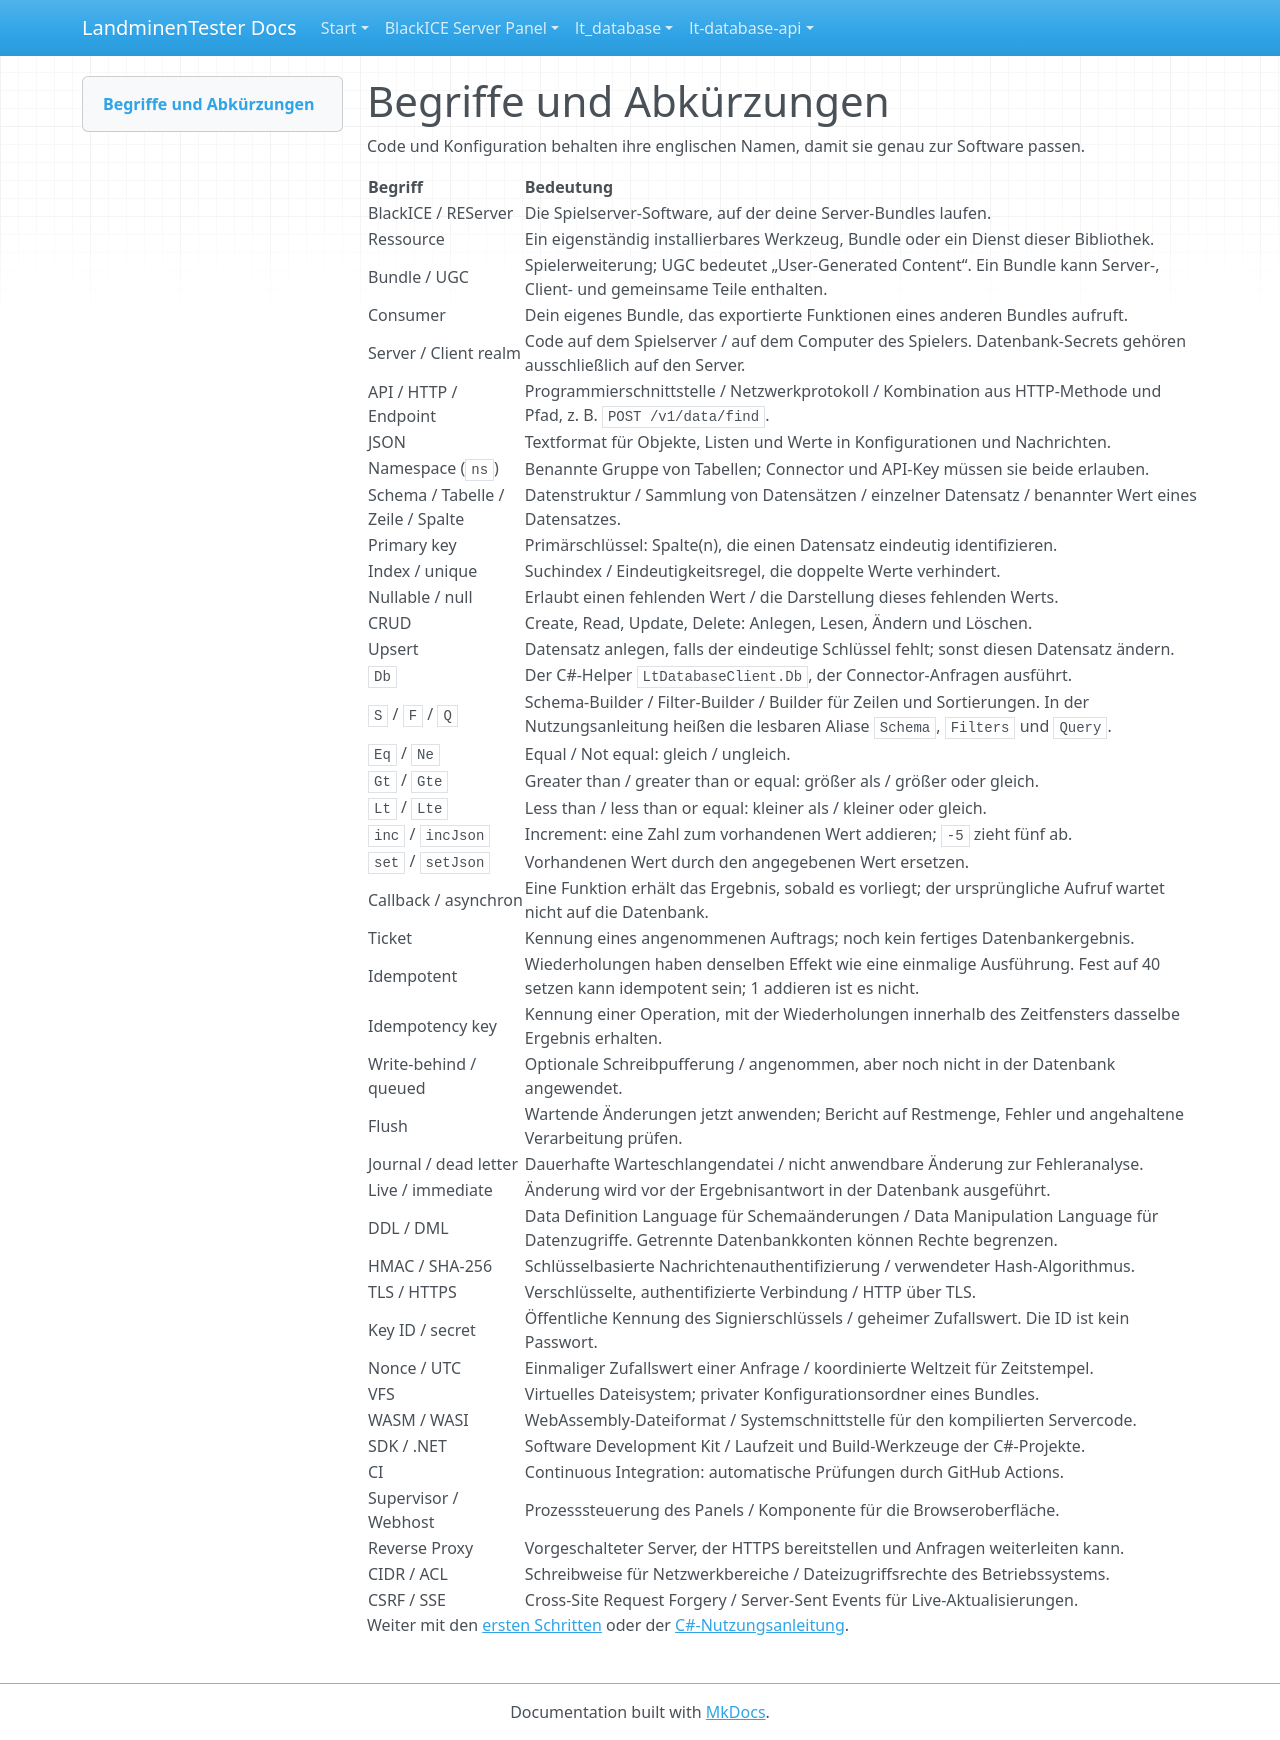

repository: LandminenTester/blackice-docs · page: glossary.de/index.html · generator: mkdocs

# Begriffe und Abkürzungen

Code und Konfiguration behalten ihre englischen Namen, damit sie genau zur Software passen.

| Begriff | Bedeutung |
| --- | --- |
| BlackICE / REServer | Die Spielserver-Software, auf der deine Server-Bundles laufen. |
| Ressource | Ein eigenständig installierbares Werkzeug, Bundle oder ein Dienst dieser Bibliothek. |
| Bundle / UGC | Spielerweiterung; UGC bedeutet „User-Generated Content“. Ein Bundle kann Server-, Client- und gemeinsame Teile enthalten. |
| Consumer | Dein eigenes Bundle, das exportierte Funktionen eines anderen Bundles aufruft. |
| Server / Client realm | Code auf dem Spielserver / auf dem Computer des Spielers. Datenbank-Secrets gehören ausschließlich auf den Server. |
| API / HTTP / Endpoint | Programmierschnittstelle / Netzwerkprotokoll / Kombination aus HTTP-Methode und Pfad, z. B. `POST /v1/data/find`. |
| JSON | Textformat für Objekte, Listen und Werte in Konfigurationen und Nachrichten. |
| Namespace (`ns`) | Benannte Gruppe von Tabellen; Connector und API-Key müssen sie beide erlauben. |
| Schema / Tabelle / Zeile / Spalte | Datenstruktur / Sammlung von Datensätzen / einzelner Datensatz / benannter Wert eines Datensatzes. |
| Primary key | Primärschlüssel: Spalte(n), die einen Datensatz eindeutig identifizieren. |
| Index / unique | Suchindex / Eindeutigkeitsregel, die doppelte Werte verhindert. |
| Nullable / null | Erlaubt einen fehlenden Wert / die Darstellung dieses fehlenden Werts. |
| CRUD | Create, Read, Update, Delete: Anlegen, Lesen, Ändern und Löschen. |
| Upsert | Datensatz anlegen, falls der eindeutige Schlüssel fehlt; sonst diesen Datensatz ändern. |
| `Db` | Der C#-Helper `LtDatabaseClient.Db`, der Connector-Anfragen ausführt. |
| `S` / `F` / `Q` | Schema-Builder / Filter-Builder / Builder für Zeilen und Sortierungen. In der Nutzungsanleitung heißen die lesbaren Aliase `Schema`, `Filters` und `Query`. |
| `Eq` / `Ne` | Equal / Not equal: gleich / ungleich. |
| `Gt` / `Gte` | Greater than / greater than or equal: größer als / größer oder gleich. |
| `Lt` / `Lte` | Less than / less than or equal: kleiner als / kleiner oder gleich. |
| `inc` / `incJson` | Increment: eine Zahl zum vorhandenen Wert addieren; `-5` zieht fünf ab. |
| `set` / `setJson` | Vorhandenen Wert durch den angegebenen Wert ersetzen. |
| Callback / asynchron | Eine Funktion erhält das Ergebnis, sobald es vorliegt; der ursprüngliche Aufruf wartet nicht auf die Datenbank. |
| Ticket | Kennung eines angenommenen Auftrags; noch kein fertiges Datenbankergebnis. |
| Idempotent | Wiederholungen haben denselben Effekt wie eine einmalige Ausführung. Fest auf 40 setzen kann idempotent sein; 1 addieren ist es nicht. |
| Idempotency key | Kennung einer Operation, mit der Wiederholungen innerhalb des Zeitfensters dasselbe Ergebnis erhalten. |
| Write-behind / queued | Optionale Schreibpufferung / angenommen, aber noch nicht in der Datenbank angewendet. |
| Flush | Wartende Änderungen jetzt anwenden; Bericht auf Restmenge, Fehler und angehaltene Verarbeitung prüfen. |
| Journal / dead letter | Dauerhafte Warteschlangendatei / nicht anwendbare Änderung zur Fehleranalyse. |
| Live / immediate | Änderung wird vor der Ergebnisantwort in der Datenbank ausgeführt. |
| DDL / DML | Data Definition Language für Schemaänderungen / Data Manipulation Language für Datenzugriffe. Getrennte Datenbankkonten können Rechte begrenzen. |
| HMAC / SHA-256 | Schlüsselbasierte Nachrichtenauthentifizierung / verwendeter Hash-Algorithmus. |
| TLS / HTTPS | Verschlüsselte, authentifizierte Verbindung / HTTP über TLS. |
| Key ID / secret | Öffentliche Kennung des Signierschlüssels / geheimer Zufallswert. Die ID ist kein Passwort. |
| Nonce / UTC | Einmaliger Zufallswert einer Anfrage / koordinierte Weltzeit für Zeitstempel. |
| VFS | Virtuelles Dateisystem; privater Konfigurationsordner eines Bundles. |
| WASM / WASI | WebAssembly-Dateiformat / Systemschnittstelle für den kompilierten Servercode. |
| SDK / .NET | Software Development Kit / Laufzeit und Build-Werkzeuge der C#-Projekte. |
| CI | Continuous Integration: automatische Prüfungen durch GitHub Actions. |
| Supervisor / Webhost | Prozesssteuerung des Panels / Komponente für die Browseroberfläche. |
| Reverse Proxy | Vorgeschalteter Server, der HTTPS bereitstellen und Anfragen weiterleiten kann. |
| CIDR / ACL | Schreibweise für Netzwerkbereiche / Dateizugriffsrechte des Betriebssystems. |
| CSRF / SSE | Cross-Site Request Forgery / Server-Sent Events für Live-Aktualisierungen. |

Weiter mit den [ersten Schritten](getting-started.md) oder der [C#-Nutzungsanleitung](lt-database/docs/USAGE.md).
